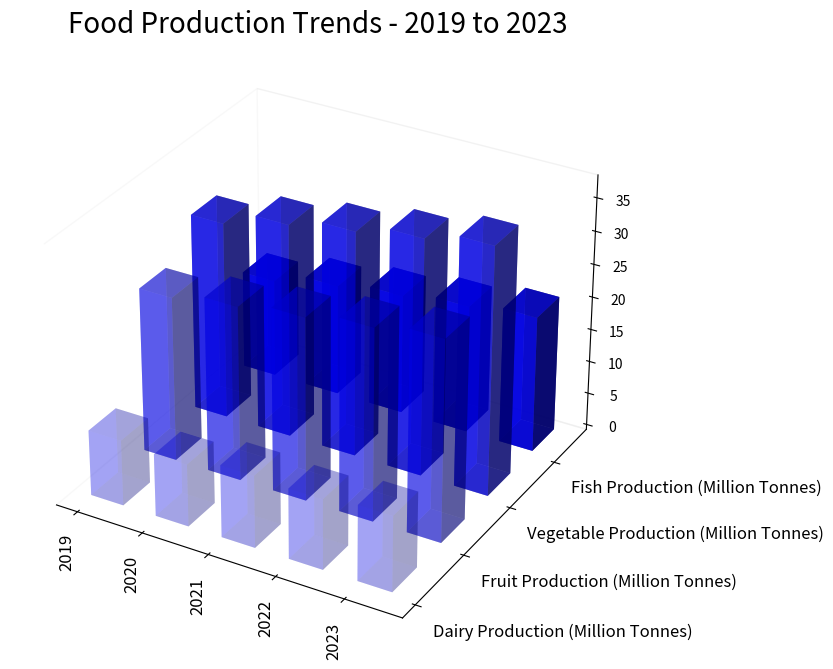

Write the Python code that produced this figure. (Note: this script raises an exception after producing the figure.)

import numpy as np
import matplotlib.pyplot as plt

# Define the data
y_values = ['Dairy Production (Million Tonnes)', 'Fruit Production (Million Tonnes)',
            'Vegetable Production (Million Tonnes)', 'Fish Production (Million Tonnes)']
x_values = ['2019', '2020', '2021', '2022', '2023']
data = np.array([[10, 25, 30, 15],
                 [9.5, 26.5, 32.5, 17],
                 [11, 27.8, 34.2, 18.3],
                 [10.7, 29.2, 35.9, 19.5],
                 [11.5, 30.5, 37.6, 20.7]])

# Create the figure
fig = plt.figure(figsize=(12, 8))
ax = plt.axes(projection='3d')
ax.set_title('Food Production Trends - 2019 to 2023', fontsize=20)

# Plot each column of data
for i in range(len(y_values)):
    xs = np.arange(len(x_values))
    ys = [i] * len(x_values)
    ax.bar3d(xs, ys, np.zeros(len(x_values)), 0.5, 0.5, data[:, i],
             shade=True, color='b', alpha=0.2 * (i + 1))

# Label the axes
ax.set_xticks(np.arange(len(x_values)))
ax.set_xticklabels(x_values, fontsize=12, rotation=90)
ax.set_yticks(np.arange(len(y_values)))
ax.set_yticklabels(y_values, fontsize=12, ha='left')

# Create grids
ax.grid(False)
ax.xaxis.pane.fill = False
ax.yaxis.pane.fill = False
ax.zaxis.pane.fill = False

plt.tight_layout()
plt.savefig('/cpfs01/user/yehancheng/workspace/datasets/SimChartV2/demo/3D/png/3_202312251036.png')
plt.clf()
